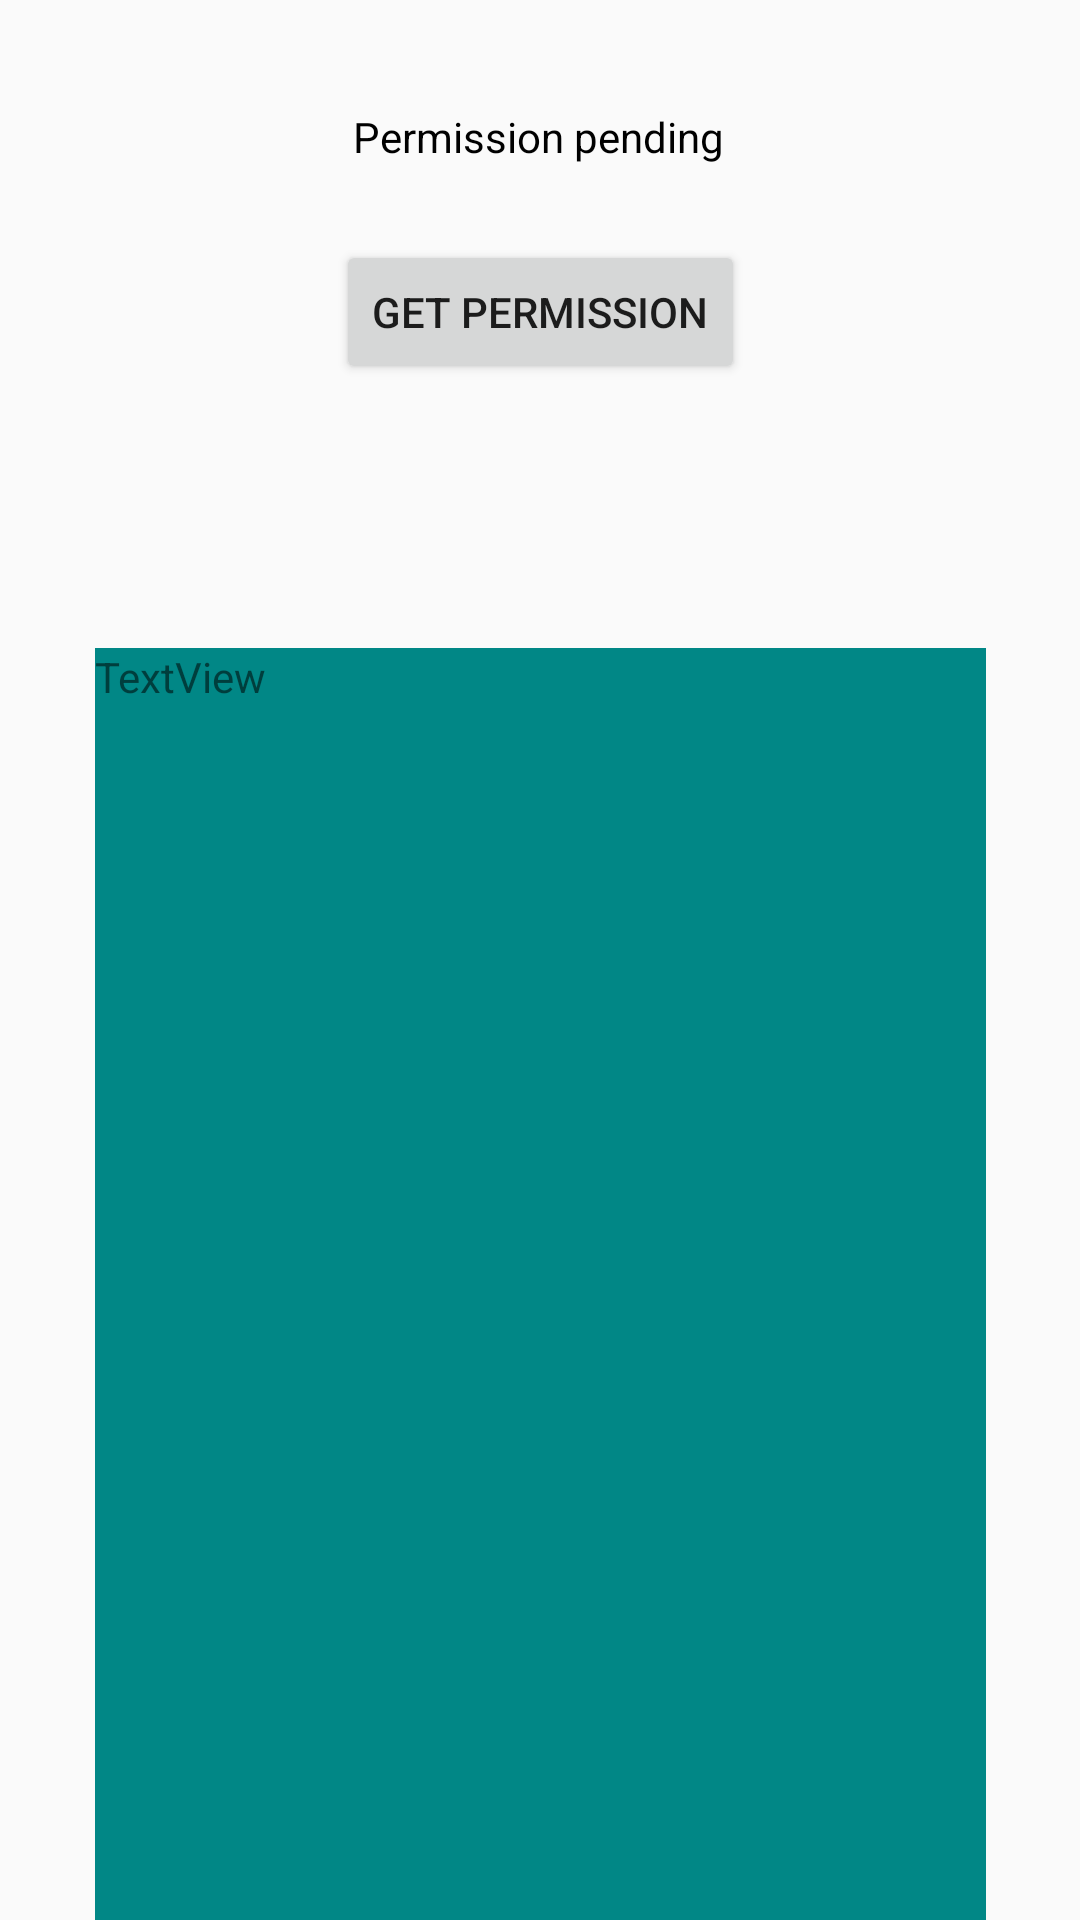

This screen was rendered from an Android layout file. Write that file and the resources it references.
<!-- AndroidManifest.xml: application theme Theme.Kavach -->
<!-- res/layout/activity_main.xml -->
<?xml version="1.0" encoding="utf-8"?>
<androidx.constraintlayout.widget.ConstraintLayout xmlns:android="http://schemas.android.com/apk/res/android"
    xmlns:app="http://schemas.android.com/apk/res-auto"
    xmlns:tools="http://schemas.android.com/tools"
    android:layout_width="match_parent"
    android:layout_height="match_parent"
    tools:context=".MainActivity">

    <Button
        android:id="@+id/button"
        android:layout_width="wrap_content"
        android:layout_height="wrap_content"
        android:layout_marginTop="80dp"
        android:text="Get Permission"
        app:layout_constraintEnd_toEndOf="parent"
        app:layout_constraintStart_toStartOf="parent"
        app:layout_constraintTop_toTopOf="parent"
        tools:ignore="HardcodedText" />

    <TextView
        android:id="@+id/textView"
        android:layout_width="wrap_content"
        android:layout_height="wrap_content"
        android:layout_marginTop="36dp"
        android:text="Permission pending"
        android:textColor="@color/black"
        app:layout_constraintEnd_toEndOf="parent"
        app:layout_constraintHorizontal_bias="0.498"
        app:layout_constraintStart_toStartOf="parent"
        app:layout_constraintTop_toTopOf="parent"
        tools:ignore="HardcodedText" />

    <TextView
        android:id="@+id/textView3"
        android:layout_width="297dp"
        android:layout_height="439dp"
        android:layout_marginTop="88dp"
        android:background="@color/teal_700"
        android:scrollbars="vertical"
        android:text="TextView"
        app:layout_constraintEnd_toEndOf="parent"
        app:layout_constraintStart_toStartOf="parent"
        app:layout_constraintTop_toBottomOf="@+id/button"
        tools:ignore="HardcodedText" />

</androidx.constraintlayout.widget.ConstraintLayout>
<!-- resources referenced by this layout -->
<resources>
  <color name="black">#FF000000</color>
  <color name="teal_700">#FF018786</color>
  <style name="Theme.Kavach" parent="Theme.MaterialComponents.DayNight.NoActionBar.Bridge">
          
          <item name="colorPrimary">@color/white</item>
          <item name="colorPrimaryVariant">@color/black_solid</item>
          <item name="colorOnPrimary">@color/black_solid</item>
          
          <item name="colorSecondary">@color/white</item>
          <item name="colorSecondaryVariant">@color/black_solid</item>
          <item name="colorOnSecondary">@color/white</item>
          
          <item name="android:statusBarColor">?attr/colorPrimaryVariant</item>
          
      </style>
  <color name="white">#FFFFFFFF</color>
  <color name="black_solid">#120410</color>
</resources>
